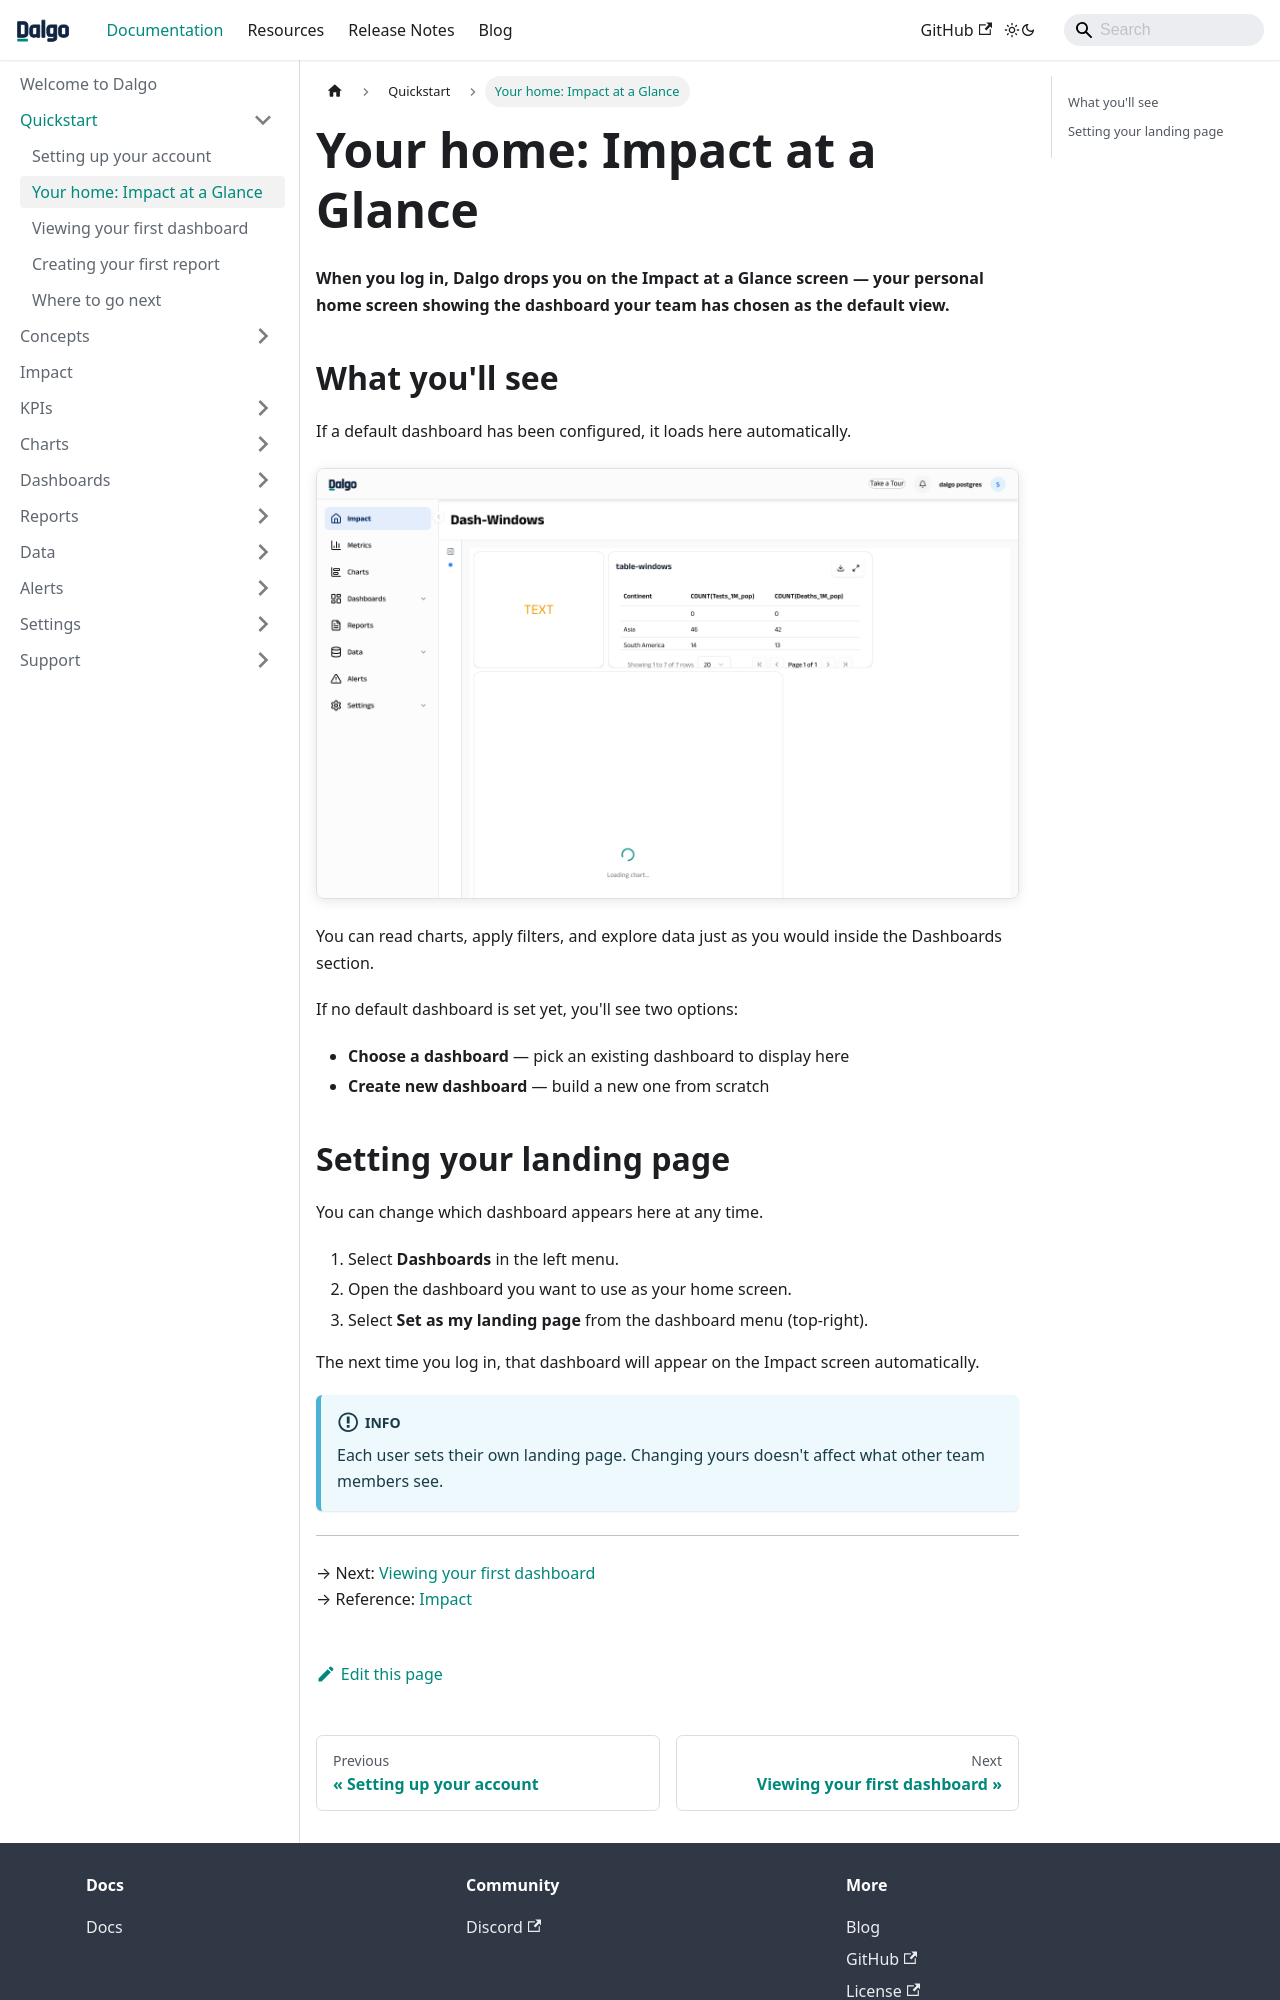

repository: DalgoT4D/dalgo_docs · page: quickstart/impact/index.html · generator: docusaurus

---
sidebar_position: 3
---

# Your home: Impact at a Glance

**When you log in, Dalgo drops you on the Impact at a Glance screen — your personal home screen showing the dashboard your team has chosen as the default view.**

## What you'll see

If a default dashboard has been configured, it loads here automatically.

![Impact at a Glance home screen](/img/impact/impact_home.png) You can read charts, apply filters, and explore data just as you would inside the Dashboards section.

If no default dashboard is set yet, you'll see two options:
- **Choose a dashboard** — pick an existing dashboard to display here
- **Create new dashboard** — build a new one from scratch
